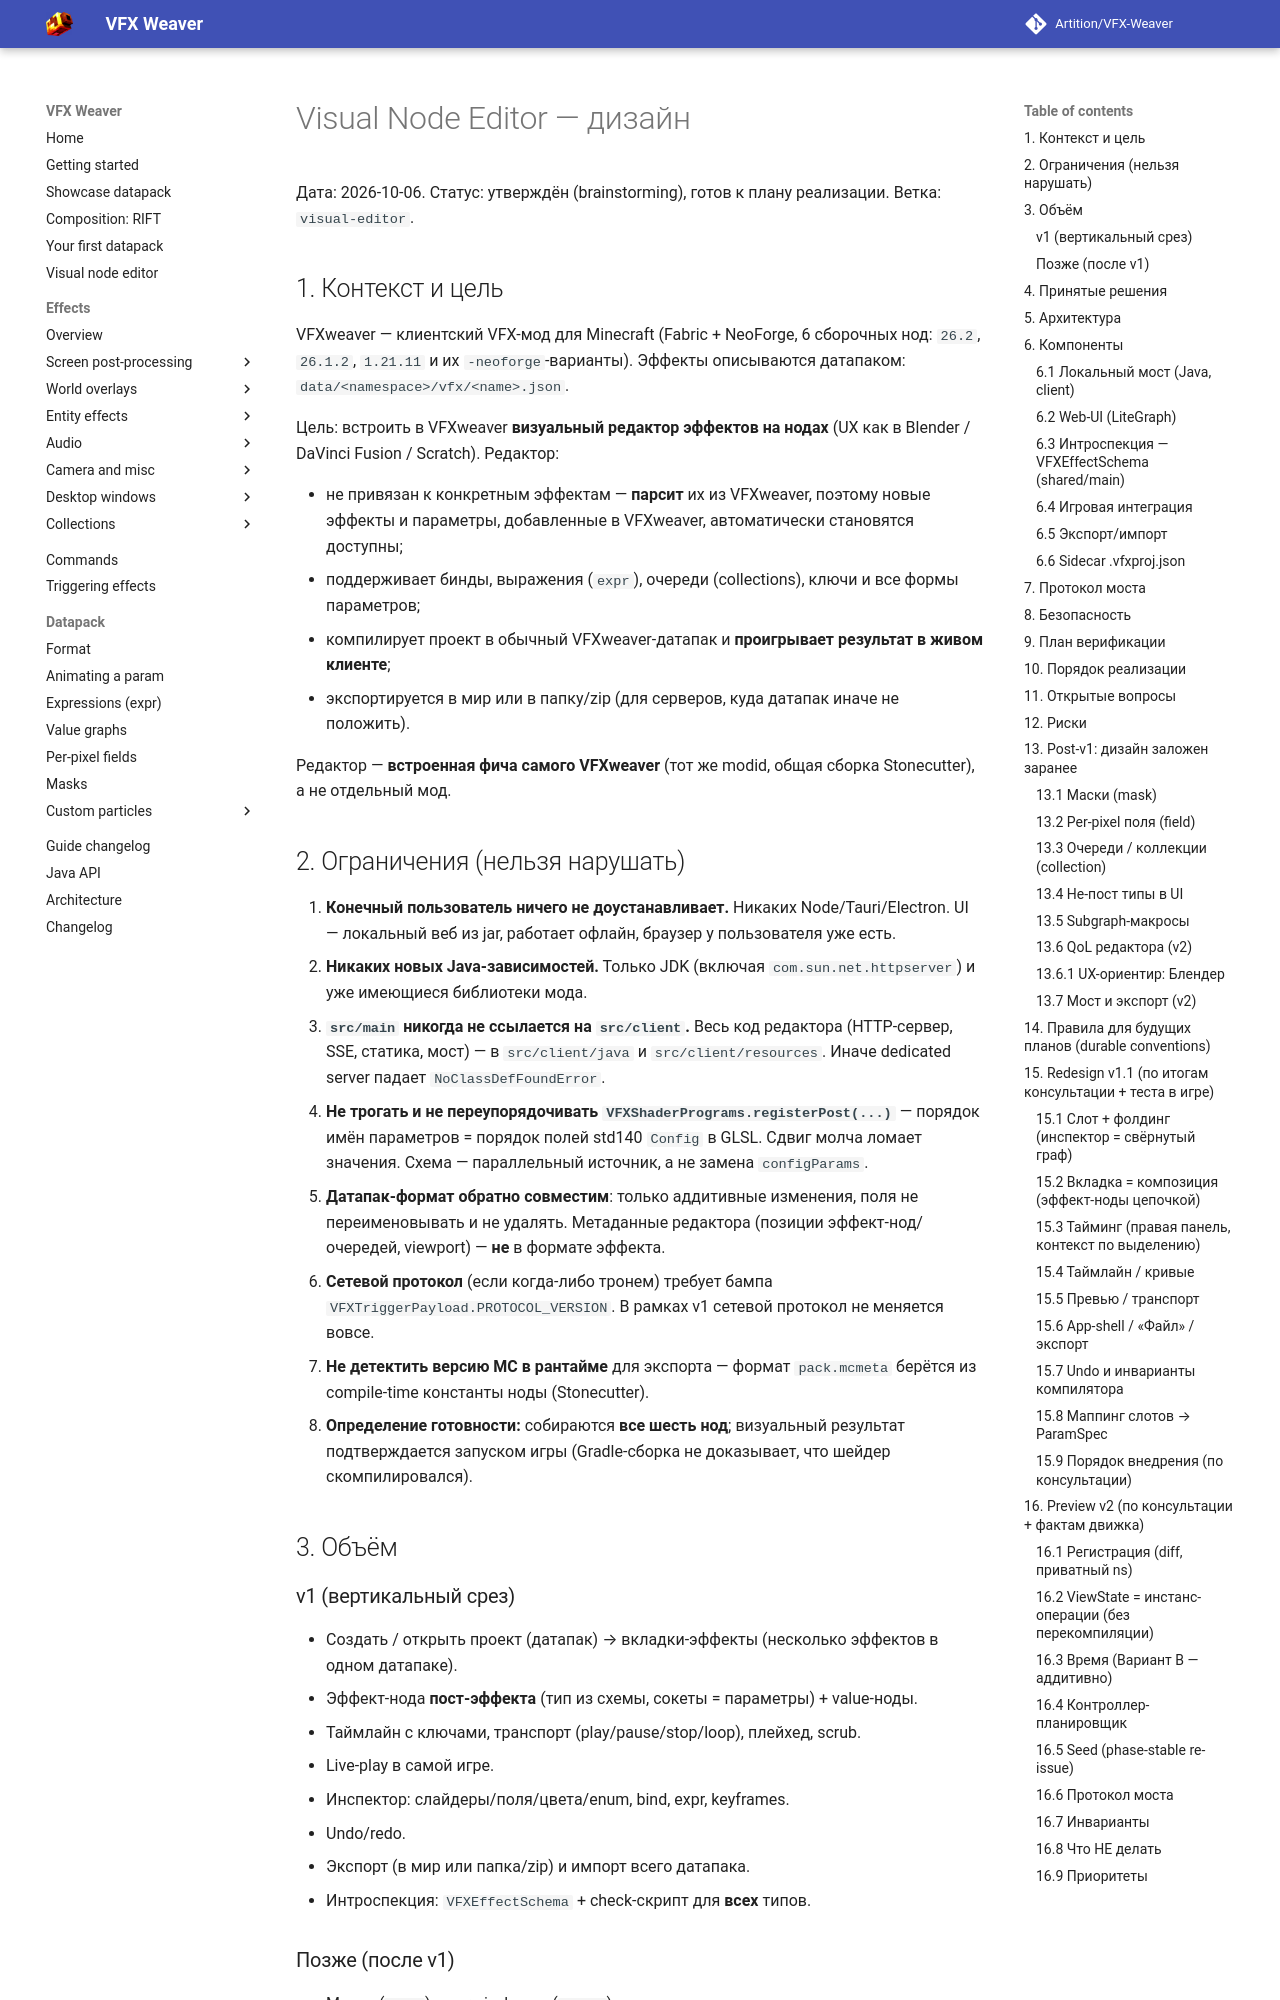

repository: Artition/VFX-Weaver · page: 2.5.0/design/2026-10-06-visual-node-editor-design/index.html · generator: mkdocs

# Visual Node Editor — дизайн

Дата: 2026-10-06. Статус: утверждён (brainstorming), готов к плану реализации.
Ветка: `visual-editor`.

## 1. Контекст и цель

VFXweaver — клиентский VFX-мод для Minecraft (Fabric + NeoForge, 6 сборочных нод:
`26.2`, `26.1.2`, `1.21.11` и их `-neoforge`-варианты). Эффекты описываются датапаком:
`data/<namespace>/vfx/<name>.json`.

Цель: встроить в VFXweaver **визуальный редактор эффектов на нодах** (UX как в Blender /
DaVinci Fusion / Scratch). Редактор:

- не привязан к конкретным эффектам — **парсит** их из VFXweaver, поэтому новые эффекты и
  параметры, добавленные в VFXweaver, автоматически становятся доступны;
- поддерживает бинды, выражения (`expr`), очереди (collections), ключи и все формы параметров;
- компилирует проект в обычный VFXweaver-датапак и **проигрывает результат в живом клиенте**;
- экспортируется в мир или в папку/zip (для серверов, куда датапак иначе не положить).

Редактор — **встроенная фича самого VFXweaver** (тот же modid, общая сборка Stonecutter), а не
отдельный мод.

## 2. Ограничения (нельзя нарушать)

1. **Конечный пользователь ничего не доустанавливает.** Никаких Node/Tauri/Electron. UI — локальный
   веб из jar, работает офлайн, браузер у пользователя уже есть.
2. **Никаких новых Java-зависимостей.** Только JDK (включая `com.sun.net.httpserver`) и уже
   имеющиеся библиотеки мода.
3. **`src/main` никогда не ссылается на `src/client`.** Весь код редактора (HTTP-сервер, SSE,
   статика, мост) — в `src/client/java` и `src/client/resources`. Иначе dedicated server падает
   `NoClassDefFoundError`.
4. **Не трогать и не переупорядочивать `VFXShaderPrograms.registerPost(...)`** — порядок имён параметров
   = порядок полей std140 `Config` в GLSL. Сдвиг молча ломает значения. Схема — параллельный
   источник, а не замена `configParams`.
5. **Датапак-формат обратно совместим**: только аддитивные изменения, поля не переименовывать и не
   удалять. Метаданные редактора (позиции эффект-нод/очередей, viewport) — **не** в формате эффекта.
6. **Сетевой протокол** (если когда-либо тронем) требует бампа `VFXTriggerPayload.PROTOCOL_VERSION`.
   В рамках v1 сетевой протокол не меняется вовсе.
7. **Не детектить версию MC в рантайме** для экспорта — формат `pack.mcmeta` берётся из
   compile-time константы ноды (Stonecutter).
8. **Определение готовности:** собираются **все шесть нод**; визуальный результат подтверждается
   запуском игры (Gradle-сборка не доказывает, что шейдер скомпилировался).

## 3. Объём

### v1 (вертикальный срез)
- Создать / открыть проект (датапак) → вкладки-эффекты (несколько эффектов в одном датапаке).
- Эффект-нода **пост-эффекта** (тип из схемы, сокеты = параметры) + value-ноды.
- Таймлайн с ключами, транспорт (play/pause/stop/loop), плейхед, scrub.
- Live-play в самой игре.
- Инспектор: слайдеры/поля/цвета/enum, bind, expr, keyframes.
- Undo/redo.
- Экспорт (в мир или папка/zip) и импорт всего датапака.
- Интроспекция: `VFXEffectSchema` + check-скрипт для **всех** типов.

### Позже (после v1)
- Маски (`mask`) и per-pixel поля (`field`).
- Collection-очереди (нода-очередь) как полноценный редактор.
- Не-пост типы (world / entity / camera / window / screen_image / surface / sky) в UI.
- Subgraph-ноды (макросы).
- Мультивыделение, копипаст блоков, группы/комментарии.
